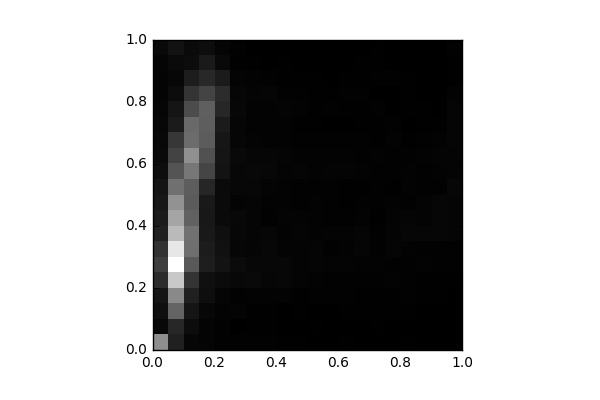

The file beside this chart, header and first rows:
, 0, 1, 2, 3, 4, 5, 6, 7, 8, 9, 10, 11, 12, 13, 14, 15, 16, 17, 18, 19
0, 1160, 70.0, 123.0, 174.0, 371.0, 517.0, 421.0, 262.0, 222.0, 187.0, 167.0, 112.0, 77.0, 68.0, 58.0, 51.0, 34.0, 38.0, 46.0, 74.0
1, 274.0, 317.0, 813.0, 1113, 1624, 2078, 1877, 1512, 1347, 1186, 917.0, 682.0, 550.0, 449.0, 227.0, 174.0, 101.0, 62.0, 82.0, 148.0
2, 49.0, 98.0, 176.0, 265.0, 423.0, 732.0, 902.0, 922.0, 803.0, 745.0, 755.0, 967.0, 1175, 883.0, 857.0, 621.0, 437.0, 239.0, 105.0, 84.0
3, 33.0, 34.0, 63.0, 117.0, 133.0, 244.0, 230.0, 206.0, 195.0, 210.0, 312.0, 567.0, 664.0, 749.0, 764.0, 779.0, 552.0, 332.0, 216.0, 109.0
4, 24.0, 22.0, 27.0, 42.0, 91.0, 159.0, 140.0, 129.0, 88.0, 83.0, 82.0, 157.0, 177.0, 182.0, 224.0, 317.0, 361.0, 223.0, 74.0, 47.0
5, 18.0, 8.0, 35.0, 23.0, 68.0, 95.0, 53.0, 63.0, 68.0, 37.0, 63.0, 64.0, 80.0, 56.0, 50.0, 58.0, 53.0, 33.0, 16.0, 20.0
6, 17.0, 12.0, 14.0, 31.0, 75.0, 62.0, 47.0, 48.0, 44.0, 45.0, 60.0, 70.0, 50.0, 38.0, 31.0, 30.0, 38.0, 30.0, 16.0, 3.0
7, 17.0, 9.0, 12.0, 26.0, 51.0, 57.0, 59.0, 56.0, 24.0, 30.0, 39.0, 63.0, 51.0, 31.0, 25.0, 32.0, 41.0, 24.0, 8.0, 3.0
8, 14.0, 4.0, 2.0, 25.0, 61.0, 59.0, 37.0, 31.0, 37.0, 28.0, 26.0, 38.0, 45.0, 27.0, 28.0, 34.0, 19.0, 10.0, 10.0, 1.0
9, 12.0, 2.0, 14.0, 12.0, 35.0, 40.0, 40.0, 46.0, 35.0, 17.0, 17.0, 45.0, 32.0, 20.0, 10.0, 25.0, 24.0, 12.0, 2.0, 2.0
10, 4.0, 10.0, 8.0, 20.0, 31.0, 43.0, 43.0, 29.0, 27.0, 28.0, 18.0, 32.0, 28.0, 19.0, 13.0, 13.0, 12.0, 10.0, 2.0, 2.0
11, 6.0, 2.0, 6.0, 24.0, 19.0, 37.0, 21.0, 33.0, 17.0, 17.0, 23.0, 36.0, 25.0, 21.0, 5.0, 20.0, 13.0, 5.0, 0.0, 0.0
12, 14.0, 8.0, 12.0, 22.0, 23.0, 36.0, 30.0, 33.0, 20.0, 11.0, 13.0, 36.0, 32.0, 19.0, 7.0, 11.0, 21.0, 12.0, 0.0, 3.0
13, 6.0, 4.0, 14.0, 16.0, 21.0, 32.0, 42.0, 43.0, 25.0, 19.0, 16.0, 31.0, 17.0, 20.0, 9.0, 10.0, 18.0, 9.0, 9.0, 2.0
14, 8.0, 10.0, 9.0, 15.0, 24.0, 28.0, 21.0, 21.0, 14.0, 19.0, 17.0, 21.0, 25.0, 14.0, 11.0, 18.0, 6.0, 20.0, 9.0, 11.0
15, 6.0, 8.0, 15.0, 16.0, 28.0, 17.0, 42.0, 40.0, 34.0, 25.0, 13.0, 18.0, 22.0, 25.0, 18.0, 7.0, 8.0, 18.0, 4.0, 8.0
16, 12.0, 8.0, 15.0, 18.0, 23.0, 24.0, 27.0, 52.0, 47.0, 24.0, 32.0, 25.0, 19.0, 16.0, 7.0, 10.0, 9.0, 14.0, 3.0, 6.0
17, 0.0, 8.0, 4.0, 14.0, 9.0, 28.0, 20.0, 54.0, 39.0, 37.0, 20.0, 21.0, 31.0, 20.0, 16.0, 12.0, 7.0, 6.0, 4.0, 5.0
18, 0.0, 0.0, 4.0, 16.0, 11.0, 17.0, 21.0, 50.0, 53.0, 52.0, 23.0, 31.0, 36.0, 26.0, 15.0, 4.0, 6.0, 4.0, 0.0, 2.0
19, 0.0, 0.0, 0.0, 0.0, 14.0, 20.0, 20.0, 43.0, 45.0, 48.0, 60.0, 34.0, 38.0, 42.0, 48.0, 42.0, 27.0, 11.0, 10.0, 21.0
